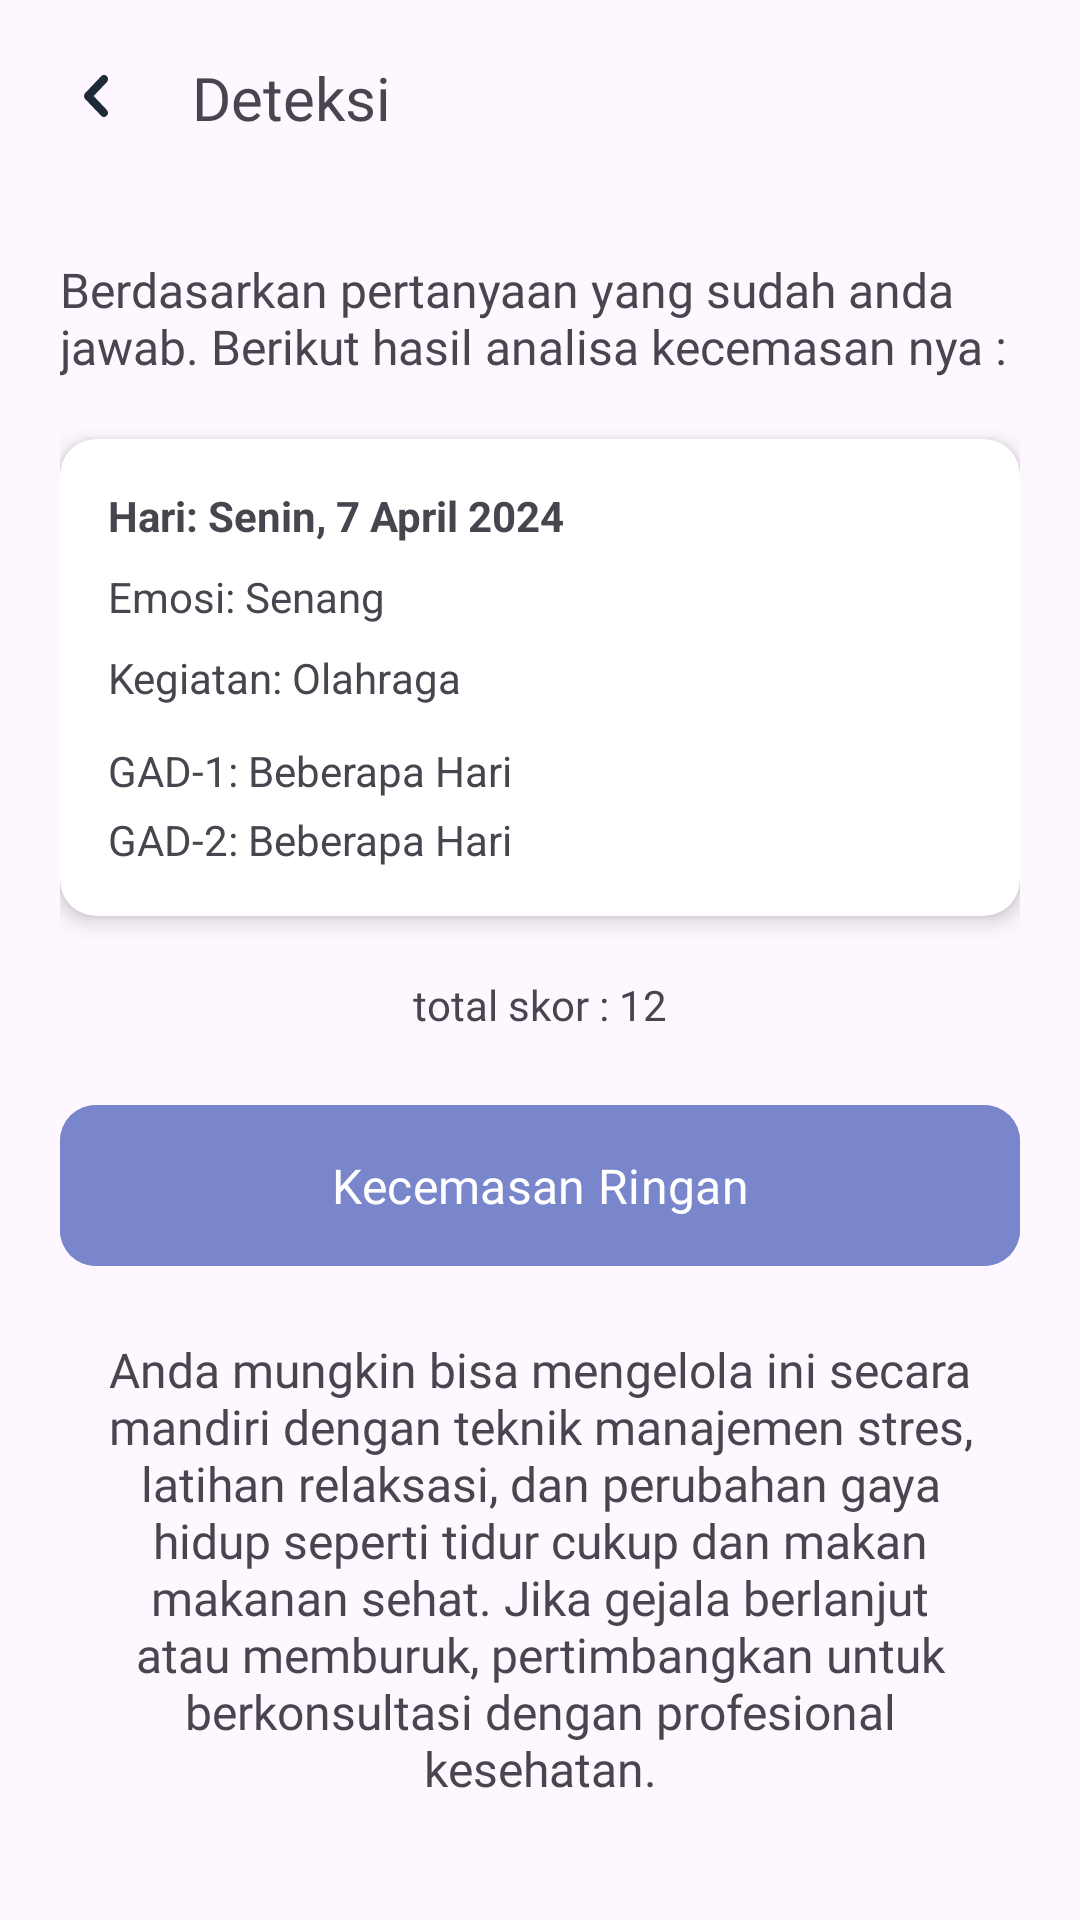

Android layout source for this screen:
<!-- AndroidManifest.xml: application theme Theme.App_Skripsi -->
<!-- res/layout/activity_hasil_anxiety_short.xml -->
<?xml version="1.0" encoding="utf-8"?>
<androidx.constraintlayout.widget.ConstraintLayout xmlns:android="http://schemas.android.com/apk/res/android"
    xmlns:app="http://schemas.android.com/apk/res-auto"
    xmlns:tools="http://schemas.android.com/tools"
    android:id="@+id/main"
    android:layout_width="match_parent"
    android:layout_height="match_parent"
    android:paddingTop="20dp"
    android:paddingBottom="20dp"
    android:paddingLeft="20dp"
    android:paddingRight="20dp"
    tools:context=".ui.checkanxiety.HasilAnxietyShortActivity">
    
    <ScrollView
        android:layout_width="match_parent"
        android:layout_height="match_parent"
        android:fillViewport="true"
        android:scrollbarSize="0dp">
        <androidx.constraintlayout.widget.ConstraintLayout
            android:layout_width="match_parent"
            android:layout_height="wrap_content">

            
            <ImageButton
                android:id="@+id/btnBack"
                android:layout_width="wrap_content"
                android:layout_height="wrap_content"
                android:src="@drawable/ic_arrow_back"
                android:background="?attr/selectableItemBackgroundBorderless"
                app:layout_constraintTop_toTopOf="parent"
                app:layout_constraintStart_toStartOf="parent"
                android:contentDescription="Back Button"/>

            
            <TextView
                android:id="@+id/tvTitle"
                android:layout_width="wrap_content"
                android:layout_height="wrap_content"
                android:text="Deteksi"
                android:textSize="20sp"
                android:fontFamily="@font/inter_medium"
                app:layout_constraintTop_toTopOf="@id/btnBack"
                app:layout_constraintStart_toEndOf="@id/btnBack"
                app:layout_constraintBottom_toBottomOf="@id/btnBack"
                android:layout_marginStart="20dp"
                />
            <TextView
                android:id="@+id/tvSubTitle"
                android:layout_width="wrap_content"
                android:layout_height="wrap_content"
                android:text="Berdasarkan pertanyaan yang sudah anda
jawab. Berikut hasil analisa kecemasan nya :"
                android:textSize="16sp"
                android:layout_marginTop="40dp"
                android:fontFamily="@font/inter_regular"
                app:layout_constraintTop_toBottomOf="@id/tvTitle"
                app:layout_constraintStart_toStartOf="parent"
                app:layout_constraintEnd_toEndOf="parent"
                />

            
            <androidx.cardview.widget.CardView
                android:id="@+id/cardAnalysisResults"
                android:layout_width="0dp"
                android:layout_height="wrap_content"
                app:cardCornerRadius="12dp"
                app:cardElevation="4dp"
                android:layout_marginTop="20dp"
                app:layout_constraintTop_toBottomOf="@id/tvSubTitle"
                app:layout_constraintStart_toStartOf="parent"
                app:layout_constraintEnd_toEndOf="parent">

                <LinearLayout
                    android:layout_width="match_parent"
                    android:layout_height="wrap_content"
                    android:orientation="vertical"
                    android:padding="16dp">

                    
                    <TextView
                        android:id="@+id/tvDate"
                        android:layout_width="match_parent"
                        android:layout_height="wrap_content"
                        android:text="Hari: Senin, 7 April 2024"
                        android:textStyle="bold"/>

                    
                    <TextView
                        android:id="@+id/tvEmotion"
                        android:layout_width="match_parent"
                        android:layout_height="wrap_content"
                        android:text="Emosi: Senang"
                        android:layout_marginTop="8dp"/>

                    
                    <TextView
                        android:id="@+id/tvActivity"
                        android:layout_width="match_parent"
                        android:layout_height="wrap_content"
                        android:text="Kegiatan: Olahraga"
                        android:layout_marginTop="8dp"/>

                    
                    <LinearLayout
                        android:id="@+id/layoutGADScores"
                        android:layout_width="match_parent"
                        android:layout_height="wrap_content"
                        android:orientation="vertical"
                        android:layout_marginTop="8dp">

                        <TextView
                            android:layout_width="match_parent"
                            android:layout_height="wrap_content"
                            android:text="GAD-1: Beberapa Hari"
                            android:layout_marginTop="4dp"/>
                        <TextView
                            android:layout_width="match_parent"
                            android:layout_height="wrap_content"
                            android:text="GAD-2: Beberapa Hari"
                            android:layout_marginTop="4dp"/>
                        
                    </LinearLayout>
                </LinearLayout>
            </androidx.cardview.widget.CardView>

            <TextView
                android:id="@+id/tvTotalSkor"
                android:layout_width="wrap_content"
                android:layout_height="wrap_content"
                android:text="total skor : 12"
                android:textSize="14sp"
                android:fontFamily="@font/inter_semi_bold"
                app:layout_constraintTop_toBottomOf="@id/cardAnalysisResults"
                app:layout_constraintStart_toStartOf="parent"
                app:layout_constraintEnd_toEndOf="parent"
                app:layout_constraintBottom_toTopOf="@id/btnAnxietyManagement"

                android:layout_marginTop="20dp"
                />

            
            <com.google.android.material.button.MaterialButton
                android:id="@+id/btnAnxietyManagement"
                android:layout_width="0dp"
                android:layout_height="wrap_content"
                android:text="Kecemasan Ringan"
                android:textColor="@android:color/white"
                android:backgroundTint="#7986CB"
                android:padding="16dp"
                android:fontFamily="@font/inter_semi_bold"
                android:textSize="16sp"
                app:cornerRadius="12dp"
                app:layout_constraintTop_toBottomOf="@id/tvTotalSkor"
                app:layout_constraintStart_toStartOf="parent"
                app:layout_constraintEnd_toEndOf="parent"
                android:layout_marginTop="20dp"
                />

            
            <TextView
                android:id="@+id/tvAdvice"
                android:layout_width="0dp"
                android:layout_height="wrap_content"
                android:text="Anda mungkin bisa mengelola ini secara mandiri dengan teknik manajemen stres, latihan relaksasi, dan perubahan gaya hidup seperti tidur cukup dan makan makanan sehat. Jika gejala berlanjut atau memburuk, pertimbangkan untuk berkonsultasi dengan profesional kesehatan."
                android:textSize="16sp"
                android:fontFamily="@font/inter_semi_bold"
                android:layout_margin="16dp"
                android:textAlignment="center"
                app:layout_constraintBottom_toBottomOf="parent"
                app:layout_constraintTop_toBottomOf="@id/btnAnxietyManagement"
                app:layout_constraintStart_toStartOf="parent"
                app:layout_constraintEnd_toEndOf="parent"/>

        </androidx.constraintlayout.widget.ConstraintLayout>
    </ScrollView>



</androidx.constraintlayout.widget.ConstraintLayout>
<!-- resources referenced by this layout -->
<resources>
  <!-- drawable ic_arrow_back (drawable) -->
  <vector xmlns:android="http://schemas.android.com/apk/res/android"
      android:width="24dp"
      android:height="24dp"
      android:viewportWidth="24"
      android:viewportHeight="24">
    <path
        android:pathData="M14.653,19C14.3,19 13.962,18.853 13.712,18.59L8.39,12.997C8.14,12.735 8,12.379 8,12.009C8,11.638 8.14,11.282 8.39,11.02L13.712,5.427C13.835,5.293 13.982,5.187 14.144,5.114C14.307,5.04 14.481,5.002 14.658,5C14.835,4.998 15.01,5.034 15.173,5.104C15.337,5.174 15.485,5.278 15.61,5.41C15.735,5.541 15.834,5.697 15.901,5.869C15.968,6.041 16.001,6.225 16,6.41C15.998,6.596 15.962,6.78 15.892,6.95C15.822,7.121 15.721,7.275 15.594,7.404L11.212,12.009L15.594,16.613C15.78,16.809 15.906,17.058 15.958,17.329C16.009,17.6 15.983,17.881 15.882,18.137C15.781,18.392 15.611,18.611 15.392,18.764C15.173,18.918 14.916,19 14.653,19Z"
        android:fillColor="#1F2A37"/>
  </vector>
  <style name="Theme.App_Skripsi" parent="Base.Theme.App_Skripsi" />
  <style name="Base.Theme.App_Skripsi" parent="Theme.Material3.DayNight.NoActionBar">
          
          
      </style>
</resources>
